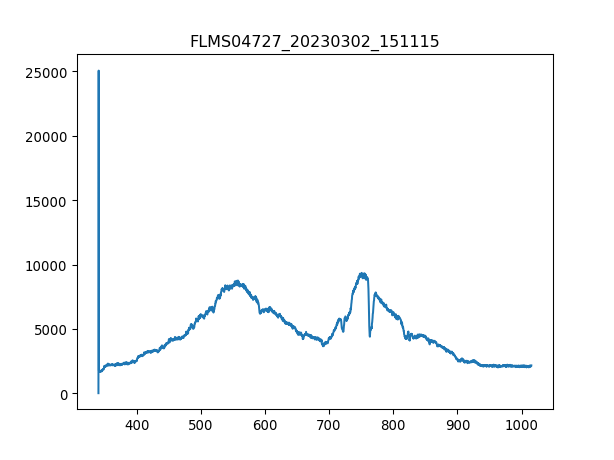

The table this chart was drawn from, first rows:
3.403020900000000211e+02, 1.638374999999999915e+01
3.406731879873454432e+02, 2.506245642857142957e+04
3.410442561190431547e+02, 1.783488214285714321e+03
3.414152943795855890e+02, 1.668801964285714348e+03
3.417863027534650087e+02, 1.722634285714285625e+03
3.421572812251738469e+02, 1.682845178571428505e+03
3.425282297792044233e+02, 1.673483035714285734e+03
3.428991484000489436e+02, 1.774126071428571322e+03
3.432700370722000116e+02, 1.708591071428571468e+03
3.436408957801497763e+02, 1.680504642857142926e+03
3.440117245083906141e+02, 1.692207321428571504e+03
3.443825232414149013e+02, 1.748380178571428587e+03
3.447532919637149575e+02, 1.790509821428571513e+03
3.451240306597831591e+02, 1.734336964285714203e+03
3.454947393141118823e+02, 1.762423392857142744e+03
3.458654179111932763e+02, 1.799871964285714284e+03
3.462360664355199447e+02, 1.823277321428571440e+03
3.466066848715840365e+02, 1.811574642857142862e+03
3.469772732038780418e+02, 1.811574642857142862e+03
3.473478314168941665e+02, 1.806893571428571477e+03
3.477183594951248438e+02, 1.844342142857142790e+03
3.480888574230623931e+02, 1.893493392857142908e+03
3.484593251851991340e+02, 1.902855535714285679e+03
3.488297627660274429e+02, 1.926260892857142835e+03
3.492001701500396962e+02, 2.017541785714285652e+03
3.495705473217281565e+02, 2.022222857142857038e+03
3.499408942655852570e+02, 2.031585000000000036e+03
3.503112109661031468e+02, 2.022222857142857038e+03
3.506814974077744296e+02, 2.080736249999999927e+03
3.510517535750913680e+02, 2.005839107142857074e+03
3.514219794525462248e+02, 2.139249642857143044e+03
3.517921750246313763e+02, 2.157973928571428587e+03
3.521623402758392558e+02, 2.167336071428571358e+03
3.525324751906620122e+02, 2.139249642857143044e+03
3.529025797535921924e+02, 2.143930714285714203e+03
3.532726539491219455e+02, 2.155633392857143008e+03
3.536426977617438752e+02, 2.155633392857143008e+03
3.540127111759500735e+02, 2.132228035714285852e+03
3.543826941762330307e+02, 2.099460535714285925e+03
3.547526467470850093e+02, 2.153292857142856974e+03
3.551225688729983858e+02, 2.172017142857142971e+03
3.554924605384655933e+02, 2.200103571428571286e+03
3.558623217279787809e+02, 2.211806250000000091e+03
3.562321524260304386e+02, 2.162655000000000200e+03
3.566019526171129428e+02, 2.129887499999999818e+03
3.569717222857184993e+02, 2.200103571428571286e+03
3.573414614163394276e+02, 2.172017142857142971e+03
3.577111699934682747e+02, 2.195422500000000127e+03
3.580808480015972464e+02, 2.143930714285714203e+03
3.584504954252187190e+02, 2.164995535714285779e+03
3.588201122488250689e+02, 2.214146785714285670e+03
3.591896984569085021e+02, 2.186060357142857356e+03
3.595592540339615653e+02, 2.174357678571428551e+03
3.599287789644763507e+02, 2.181379285714285743e+03
3.602982732329454620e+02, 2.134568571428571431e+03
3.606677368238611052e+02, 2.188400892857142935e+03
3.610371697217156566e+02, 2.202444107142857320e+03
3.614065719110013788e+02, 2.115844285714285888e+03
3.617759433762107619e+02, 2.134568571428571431e+03
3.621452841018360118e+02, 2.115844285714285888e+03
3.625145940723696185e+02, 2.150952321428571395e+03
... 1,987 more rows
